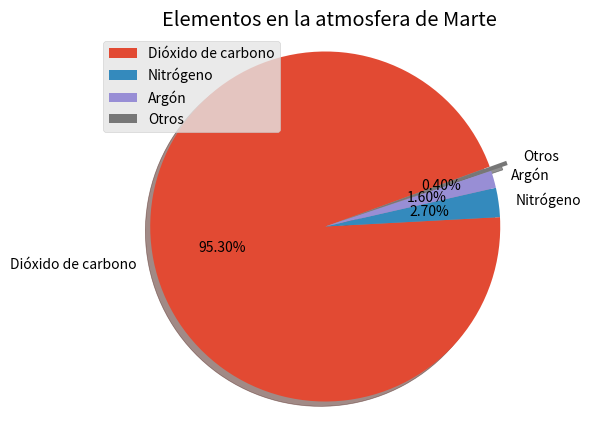

The script that saved this image:
# =========================================================
# Practicando las graficas en formato de Pie.

import matplotlib.pyplot as plt

plt.figure(figsize=[6,5])
elementos = ["Dióxido de carbono", "Nitrógeno", "Argón", "Otros"]
porcentajes = [95.3, 2.7, 1.6, 0.4]
destacar = [0, 0, 0, 0.1]

plt.style.use("ggplot")
plt.title("Elementos en la atmosfera de Marte")
plt.pie(x = porcentajes, explode = destacar,
        labels = elementos, autopct="%.2f%%", shadow = True, startangle=20)
plt.axis("equal")
plt.legend(loc="upper left")

plt.show()

# =========================================================
